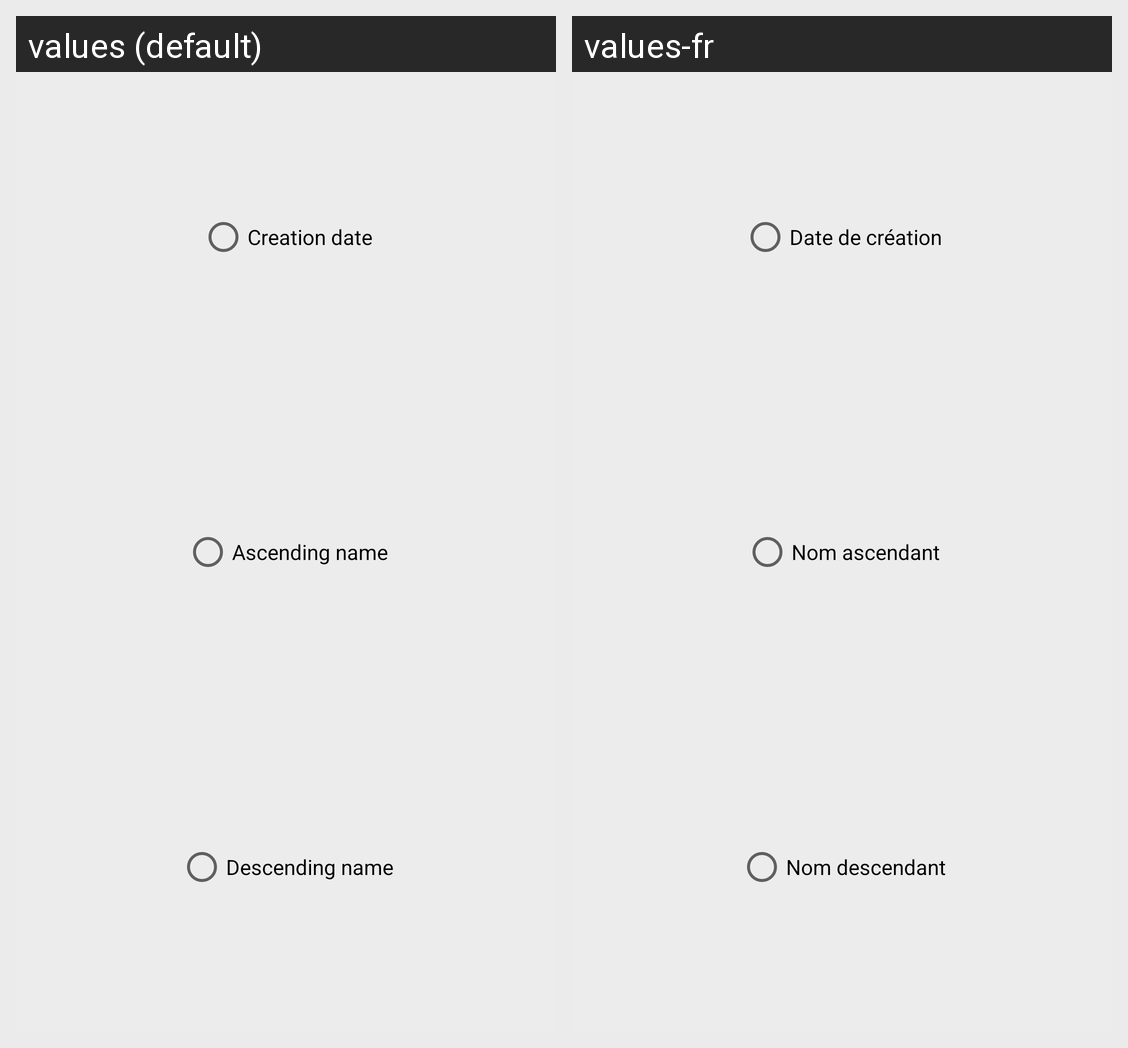

The Android screen above is rendered under two locales of the same app. Produce the string resources it draws, with the default and per-locale values.
Android screen res/layout/custom_order_dialog.xml rendered under 2 locales, left to right: values (default), values-fr. Device: Nexus 5 (rendered at 1080×1920; each locale shown at half size, 540×960, under a caption strip naming it); theme AppTheme.Light.
Strings drawn on this screen, with the default value and each locale's value (text and hints the layout hard-codes, and strings that could not be matched under every locale, appear in the picture but are not listed):

dateCreation
  values: Creation date
  values-fr: Date de création

nameAsc
  values: Ascending name
  values-fr: Nom ascendant

nameDesc
  values: Descending name
  values-fr: Nom descendant
